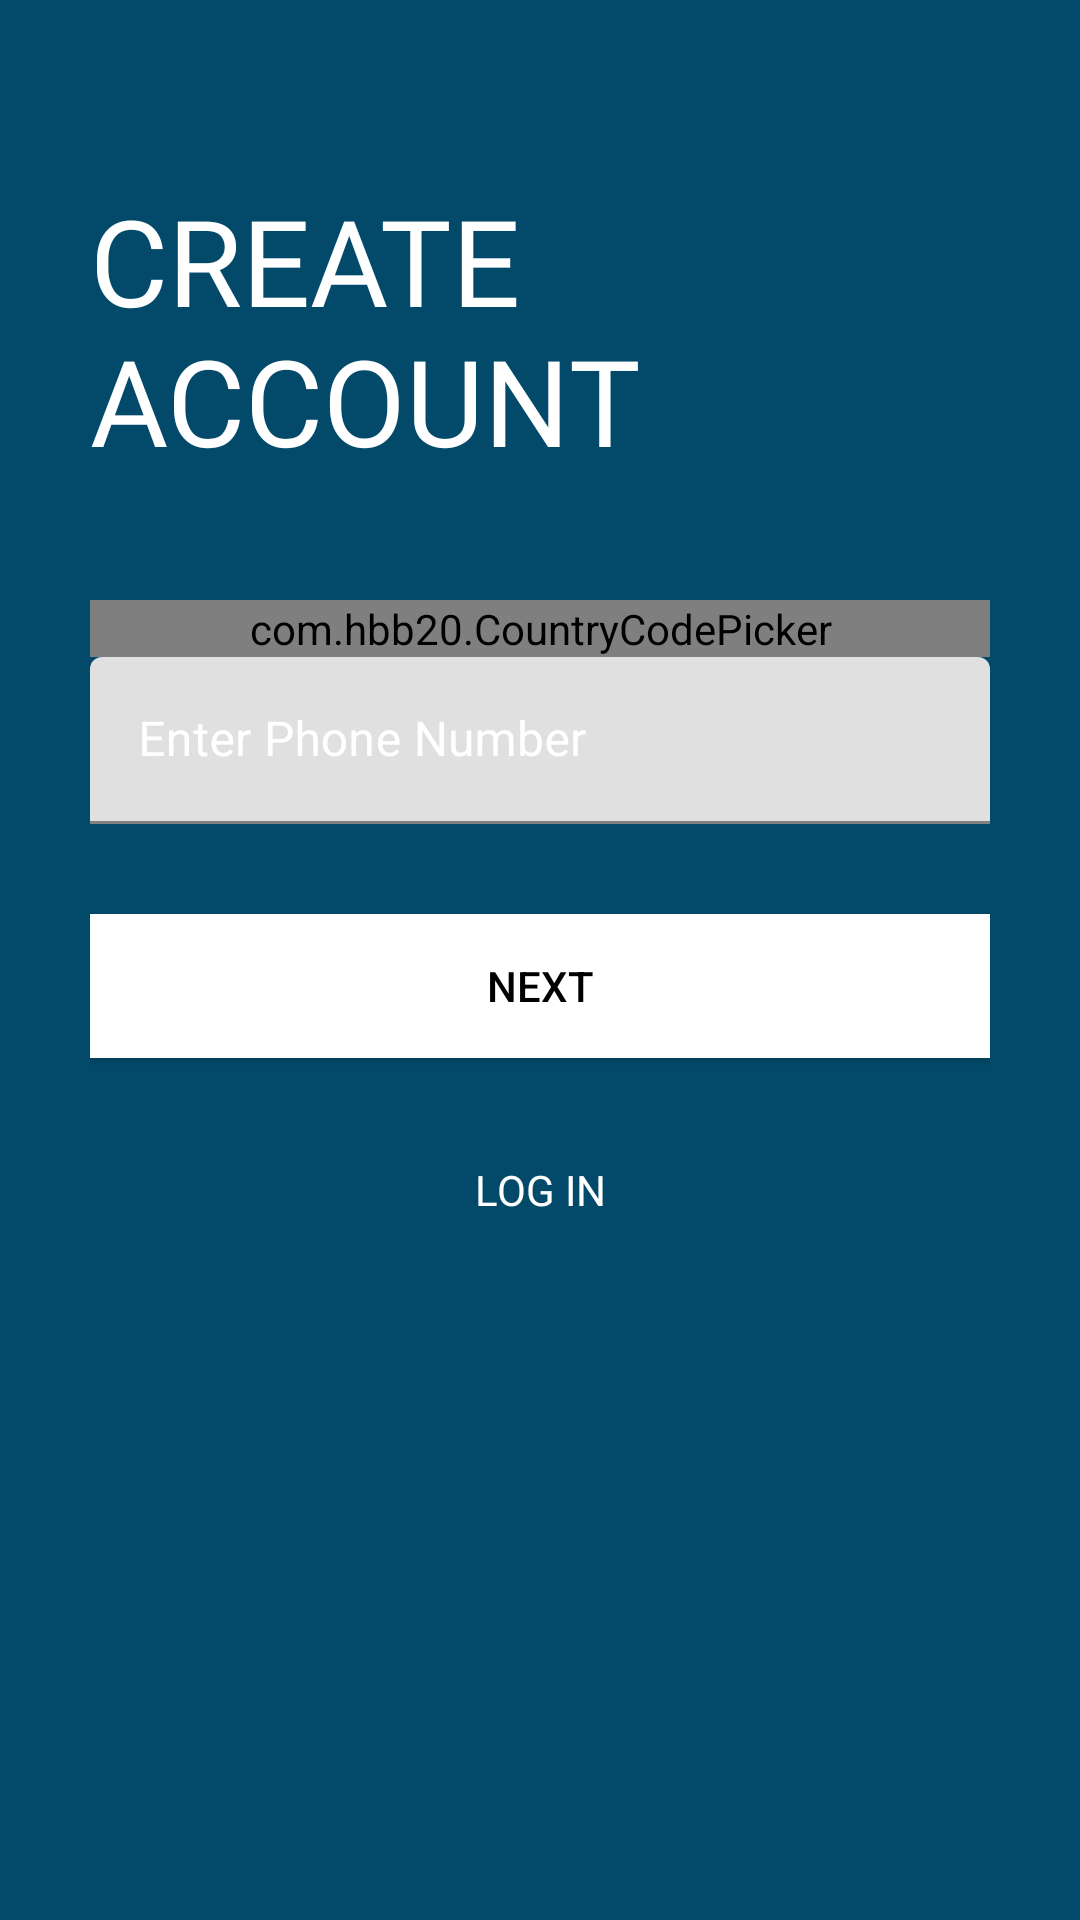

Here is an Android app screen rendered from its layout file. Give the layout XML and the strings, colors and styles it references.
<!-- AndroidManifest.xml: application theme Theme.DelightCart -->
<!-- res/layout/activity_sign_up_phone_details.xml -->
<?xml version="1.0" encoding="utf-8"?>
<ScrollView xmlns:android="http://schemas.android.com/apk/res/android"
    xmlns:app="http://schemas.android.com/apk/res-auto"
    xmlns:tools="http://schemas.android.com/tools"
    android:layout_width="match_parent"
    android:layout_height="match_parent"
    tools:context=".Activities.SignUpActivities.SignUpPhoneDetailsActivity"
    android:background="@color/colorPrimary"
    android:padding="30dp">

    <LinearLayout
        android:layout_width="match_parent"
        android:layout_height="wrap_content"
        android:orientation="vertical">

        <ImageView
            android:id="@+id/signUpBackButton"
            android:layout_width="wrap_content"
            android:layout_height="wrap_content"
            android:padding="5dp"
            android:src="@drawable/baseline_back_24"
            android:transitionName="transition_back_arrow_button">

        </ImageView>

        <TextView

            android:layout_width="wrap_content"
            android:layout_height="wrap_content"
            android:text="@string/create_account"
            android:textColor="@color/white"
            android:textSize="40sp"
            android:fontFamily="@font/muli_black"
            android:textAllCaps="true"
            android:layout_marginTop="20dp">
        </TextView>

        <LinearLayout
            android:layout_width="match_parent"
            android:layout_height="wrap_content"
            android:orientation="vertical"
            android:layout_marginTop="40dp">


            <com.hbb20.CountryCodePicker
                android:layout_width="match_parent"
                android:layout_height="wrap_content"
                app:ccp_autoDetectCountry="true"
                app:ccp_showFlag="true"
                app:ccp_showFullName="true"
                app:ccp_showNameCode="true">
            </com.hbb20.CountryCodePicker>
            <com.google.android.material.textfield.TextInputLayout
                android:layout_width="match_parent"
                android:layout_height="wrap_content"
                android:hint="@string/enter_phone_number"
                app:startIconDrawable="@drawable/baseline_local_phone_24"
                app:hintTextColor="@color/white"
                android:textColorHint="@color/white"
                app:startIconTint="@color/white">
                <com.google.android.material.textfield.TextInputEditText
                    android:id="@+id/signUpMobileNumber"
                    android:layout_width="match_parent"
                    android:layout_height="wrap_content"
                    android:textColor="@color/white"
                    android:inputType="phone|number">

                </com.google.android.material.textfield.TextInputEditText>
            </com.google.android.material.textfield.TextInputLayout>

        </LinearLayout>

        <Button
            android:id="@+id/signup_next_button"
            android:layout_width="match_parent"
            android:layout_height="wrap_content"
            android:layout_marginTop="30dp"
            android:background="@color/white"
            android:elevation="5dp"
            android:onClick="callNextSignUpScreen"
            android:text="@string/next"
            android:textColor="@color/black"
            android:transitionName="transition_next_button" />


        <Button
            android:id="@+id/signup_login_button"
            android:layout_width="match_parent"
            android:layout_height="wrap_content"
            android:layout_marginTop="20dp"
            android:background="#00000000"
            android:elevation="5dp"
            android:fontFamily="@font/muli"
            android:onClick="callLoginFromSignUp"
            android:text="@string/log_in"
            android:textColor="@color/white"
            android:transitionName="transition_login_button" />

    </LinearLayout>

</ScrollView>
<!-- resources referenced by this layout -->
<resources>
  <color name="black">#FF000000</color>
  <color name="colorPrimary">#034A6A</color>
  <color name="white">#FFFFFFFF</color>
  <string name="create_account">Create Account</string>
  <string name="enter_phone_number">Enter Phone Number</string>
  <string name="log_in">Log In</string>
  <string name="next">NEXT</string>
  <style name="Theme.DelightCart" parent="Theme.MaterialComponents.Light.NoActionBar">
          <item name="colorPrimary">#034A6A</item>
          <item name="colorPrimaryDark">@color/black</item>
          <item name="colorAccent">@color/white</item>
  
          <item name="colorSecondary">@color/teal_200</item>
          <item name="colorSecondaryVariant">@color/teal_700</item>
          <item name="colorOnSecondary">@color/black</item>
      </style>
  <color name="teal_200">#FF03DAC5</color>
  <color name="teal_700">#FF018786</color>
</resources>
